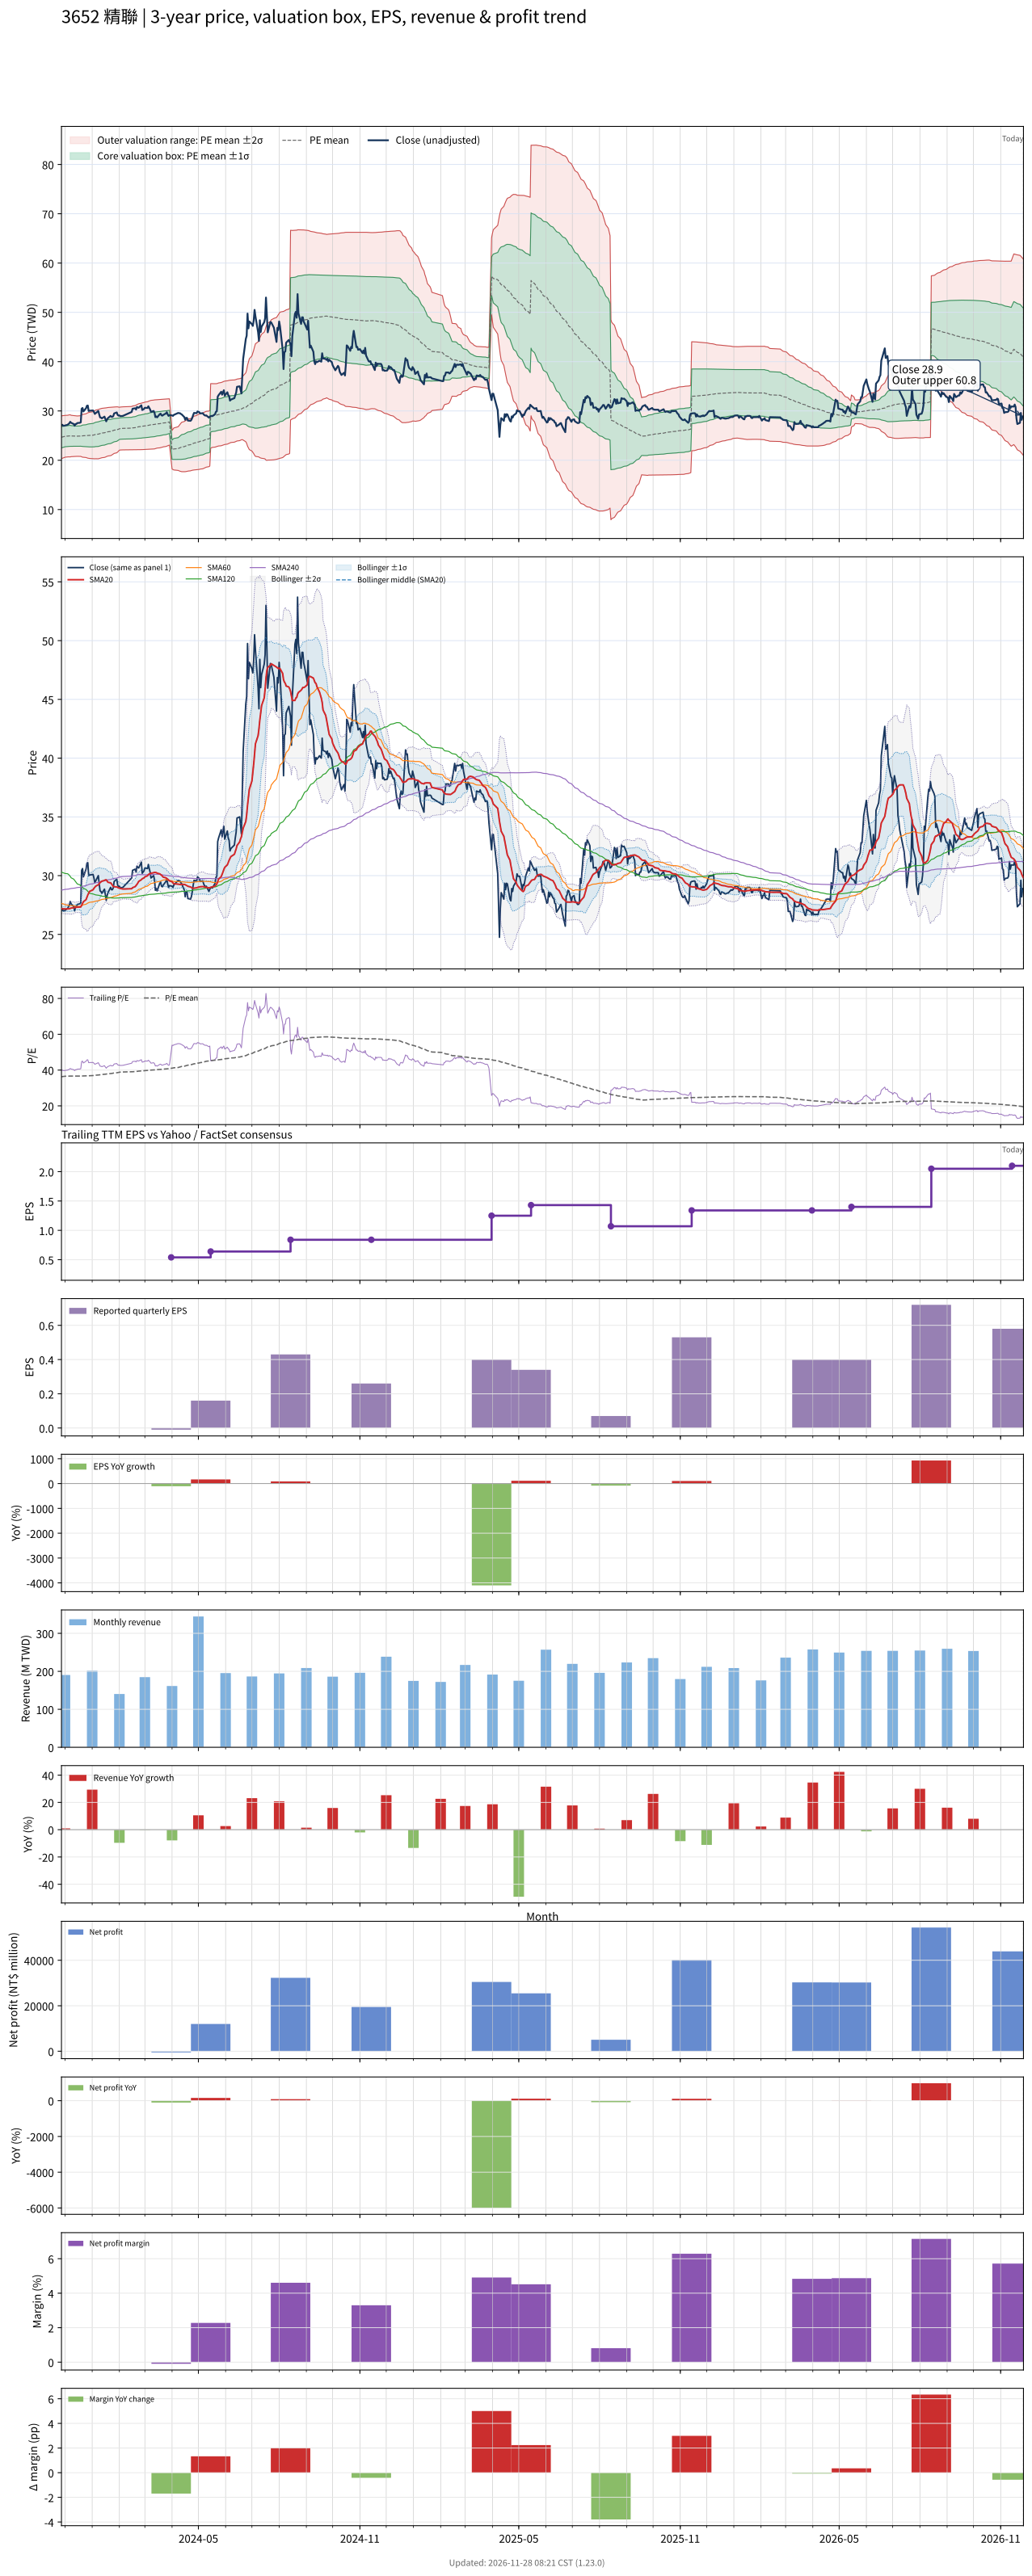

Data behind this chart, as committed beside it:
# chart-version: skill-stock-dynamic-val…
date, close, available_date, period_end, eps, ttm_eps, pe, pe_mean, pe_std, price_m2, price_m1, price_mean, price_p1, price_p2, forward_eps, forward_pe, forward_pe_mean, forward_pe_std, forward_price_m2, forward_price_m1, forward_price_mean, forward_price_p1, forward_price_p2, sma20
2023-11-27, 27.1, 2023-11-14, 2023-09-30, 0.26, 0.68, 39.85, 36.28, 3.181, 20.35, 22.51, 24.67, 26.83, 29, , , , , , , , , , 27.18
2023-11-28, 27.2, 2023-11-14, 2023-09-30, 0.26, 0.68, 40, 36.35, 3.175, 20.4, 22.56, 24.72, 26.88, 29.03, , , , , , , , , , 27.18
2023-11-29, 27, 2023-11-14, 2023-09-30, 0.26, 0.68, 39.71, 36.42, 3.158, 20.47, 22.62, 24.76, 26.91, 29.06, , , , , , , , , , 27.17
2023-11-30, 27, 2023-11-14, 2023-09-30, 0.26, 0.68, 39.71, 36.48, 3.142, 20.54, 22.67, 24.81, 26.95, 29.08, , , , , , , , , , 27.17
2023-12-01, 27.05, 2023-11-14, 2023-09-30, 0.26, 0.68, 39.78, 36.55, 3.118, 20.62, 22.74, 24.86, 26.98, 29.1, , , , , , , , , , 27.16
2023-12-04, 27.2, 2023-11-14, 2023-09-30, 0.26, 0.68, 40, 36.62, 3.104, 20.68, 22.79, 24.9, 27.01, 29.12, , , , , , , , , , 27.17
2023-12-05, 27.35, 2023-11-14, 2023-09-30, 0.26, 0.68, 40.22, 36.67, 3.118, 20.69, 22.81, 24.93, 27.05, 29.17, , , , , , , , , , 27.18
2023-12-06, 27.5, 2023-11-14, 2023-09-30, 0.26, 0.68, 40.44, 36.68, 3.133, 20.68, 22.81, 24.94, 27.07, 29.2, , , , , , , , , , 27.18
2023-12-07, 27.8, 2023-11-14, 2023-09-30, 0.26, 0.68, 40.88, 36.69, 3.14, 20.68, 22.81, 24.95, 27.08, 29.22, , , , , , , , , , 27.21
2023-12-08, 27.6, 2023-11-14, 2023-09-30, 0.26, 0.68, 40.59, 36.66, 3.085, 20.73, 22.83, 24.93, 27.03, 29.12, , , , , , , , , , 27.24
2023-12-11, 27.35, 2023-11-14, 2023-09-30, 0.26, 0.68, 40.22, 36.64, 3.049, 20.77, 22.84, 24.91, 26.99, 29.06, , , , , , , , , , 27.27
2023-12-12, 27, 2023-11-14, 2023-09-30, 0.26, 0.68, 39.71, 36.62, 3.032, 20.78, 22.84, 24.9, 26.97, 29.03, , , , , , , , , , 27.28
2023-12-13, 27.35, 2023-11-14, 2023-09-30, 0.26, 0.68, 40.22, 36.62, 3.026, 20.78, 22.84, 24.9, 26.96, 29.02, , , , , , , , , , 27.3
2023-12-14, 27.35, 2023-11-14, 2023-09-30, 0.26, 0.68, 40.22, 36.61, 3.011, 20.8, 22.85, 24.89, 26.94, 28.99, , , , , , , , , , 27.3
2023-12-15, 27.55, 2023-11-14, 2023-09-30, 0.26, 0.68, 40.51, 36.61, 3.007, 20.8, 22.85, 24.89, 26.94, 28.98, , , , , , , , , , 27.32
2023-12-18, 27.6, 2023-11-14, 2023-09-30, 0.26, 0.68, 40.59, 36.62, 3.023, 20.79, 22.85, 24.9, 26.96, 29.01, , , , , , , , , , 27.32
2023-12-19, 27.7, 2023-11-14, 2023-09-30, 0.26, 0.68, 40.74, 36.63, 3.037, 20.78, 22.85, 24.91, 26.98, 29.04, , , , , , , , , , 27.34
2023-12-20, 30.45, 2023-11-14, 2023-09-30, 0.26, 0.68, 44.78, 36.67, 3.114, 20.7, 22.82, 24.94, 27.06, 29.17, , , , , , , , , , 27.48
2023-12-21, 30.6, 2023-11-14, 2023-09-30, 0.26, 0.68, 45, 36.72, 3.19, 20.63, 22.8, 24.97, 27.14, 29.3, , , , , , , , , , 27.64
2023-12-22, 29.9, 2023-11-14, 2023-09-30, 0.26, 0.68, 43.97, 36.72, 3.21, 20.61, 22.79, 24.97, 27.16, 29.34, , , , , , , , , , 27.78
2023-12-25, 30.55, 2023-11-14, 2023-09-30, 0.26, 0.68, 44.93, 36.75, 3.259, 20.56, 22.77, 24.99, 27.21, 29.42, , , , , , , , , , 27.95
2023-12-26, 31.05, 2023-11-14, 2023-09-30, 0.26, 0.68, 45.66, 36.78, 3.33, 20.48, 22.75, 25.01, 27.28, 29.54, , , , , , , , , , 28.15
2023-12-27, 31.1, 2023-11-14, 2023-09-30, 0.26, 0.68, 45.74, 36.8, 3.381, 20.43, 22.73, 25.03, 27.33, 29.63, , , , , , , , , , 28.35
2023-12-28, 30, 2023-11-14, 2023-09-30, 0.26, 0.68, 44.12, 36.82, 3.413, 20.4, 22.72, 25.04, 27.36, 29.68, , , , , , , , , , 28.5
2023-12-29, 30.05, 2023-11-14, 2023-09-30, 0.26, 0.68, 44.19, 36.84, 3.444, 20.37, 22.71, 25.05, 27.39, 29.73, , , , , , , , , , 28.65
2024-01-02, 30.1, 2023-11-14, 2023-09-30, 0.26, 0.68, 44.26, 36.89, 3.508, 20.31, 22.7, 25.08, 27.47, 29.86, , , , , , , , , , 28.8
2024-01-03, 29.8, 2023-11-14, 2023-09-30, 0.26, 0.68, 43.82, 36.96, 3.559, 20.3, 22.72, 25.14, 27.56, 29.98, , , , , , , , , , 28.92
2024-01-04, 29.4, 2023-11-14, 2023-09-30, 0.26, 0.68, 43.24, 37.04, 3.594, 20.3, 22.75, 25.19, 27.63, 30.08, , , , , , , , , , 29.02
2024-01-05, 29.55, 2023-11-14, 2023-09-30, 0.26, 0.68, 43.46, 37.12, 3.627, 20.31, 22.78, 25.24, 27.71, 30.18, , , , , , , , , , 29.1
2024-01-08, 30, 2023-11-14, 2023-09-30, 0.26, 0.68, 44.12, 37.21, 3.672, 20.31, 22.8, 25.3, 27.8, 30.3, , , , , , , , , , 29.22
2024-01-09, 29.3, 2023-11-14, 2023-09-30, 0.26, 0.68, 43.09, 37.29, 3.688, 20.34, 22.85, 25.36, 27.87, 30.38, , , , , , , , , , 29.32
2024-01-10, 28.7, 2023-11-14, 2023-09-30, 0.26, 0.68, 42.21, 37.38, 3.687, 20.4, 22.91, 25.42, 27.92, 30.43, , , , , , , , , , 29.41
2024-01-11, 28.65, 2023-11-14, 2023-09-30, 0.26, 0.68, 42.13, 37.45, 3.691, 20.45, 22.96, 25.47, 27.98, 30.49, , , , , , , , , , 29.47
2024-01-12, 28.5, 2023-11-14, 2023-09-30, 0.26, 0.68, 41.91, 37.53, 3.684, 20.51, 23.02, 25.52, 28.03, 30.53, , , , , , , , , , 29.53
2024-01-15, 28.85, 2023-11-14, 2023-09-30, 0.26, 0.68, 42.43, 37.62, 3.677, 20.58, 23.08, 25.58, 28.08, 30.58, , , , , , , , , , 29.59
2024-01-16, 28.4, 2023-11-14, 2023-09-30, 0.26, 0.68, 41.76, 37.69, 3.67, 20.64, 23.13, 25.63, 28.12, 30.62, , , , , , , , , , 29.63
2024-01-17, 27.9, 2023-11-14, 2023-09-30, 0.26, 0.68, 41.03, 37.77, 3.641, 20.73, 23.21, 25.68, 28.16, 30.63, , , , , , , , , , 29.64
2024-01-18, 28.3, 2023-11-14, 2023-09-30, 0.26, 0.68, 41.62, 37.84, 3.632, 20.79, 23.26, 25.73, 28.2, 30.67, , , , , , , , , , 29.54
2024-01-19, 28.55, 2023-11-14, 2023-09-30, 0.26, 0.68, 41.99, 37.92, 3.617, 20.87, 23.33, 25.78, 28.24, 30.7, , , , , , , , , , 29.43
2024-01-22, 29, 2023-11-14, 2023-09-30, 0.26, 0.68, 42.65, 38.01, 3.605, 20.94, 23.39, 25.84, 28.29, 30.75, , , , , , , , , , 29.39
2024-01-23, 28.8, 2023-11-14, 2023-09-30, 0.26, 0.68, 42.35, 38.09, 3.586, 21.02, 23.46, 25.9, 28.34, 30.78, , , , , , , , , , 29.3
2024-01-24, 28.8, 2023-11-14, 2023-09-30, 0.26, 0.68, 42.35, 38.19, 3.543, 21.15, 23.56, 25.97, 28.38, 30.78, , , , , , , , , , 29.19
2024-01-25, 28.95, 2023-11-14, 2023-09-30, 0.26, 0.68, 42.57, 38.28, 3.501, 21.27, 23.65, 26.03, 28.41, 30.79, , , , , , , , , , 29.08
2024-01-26, 29.5, 2023-11-14, 2023-09-30, 0.26, 0.68, 43.38, 38.39, 3.469, 21.38, 23.74, 26.1, 28.46, 30.82, , , , , , , , , , 29.05
2024-01-29, 29.7, 2023-11-14, 2023-09-30, 0.26, 0.68, 43.68, 38.49, 3.429, 21.51, 23.84, 26.18, 28.51, 30.84, , , , , , , , , , 29.04
2024-01-30, 29.2, 2023-11-14, 2023-09-30, 0.26, 0.68, 42.94, 38.6, 3.37, 21.66, 23.96, 26.25, 28.54, 30.83, , , , , , , , , , 28.99
2024-01-31, 29.05, 2023-11-14, 2023-09-30, 0.26, 0.68, 42.72, 38.71, 3.287, 21.85, 24.09, 26.32, 28.56, 30.79, , , , , , , , , , 28.95
2024-02-01, 29.1, 2023-11-14, 2023-09-30, 0.26, 0.68, 42.79, 38.82, 3.198, 22.05, 24.22, 26.4, 28.57, 30.75, , , , , , , , , , 28.94
2024-02-02, 28.95, 2023-11-14, 2023-09-30, 0.26, 0.68, 42.57, 38.88, 3.203, 22.08, 24.26, 26.44, 28.61, 30.79, , , , , , , , , , 28.91
2024-02-05, 29, 2023-11-14, 2023-09-30, 0.26, 0.68, 42.65, 38.93, 3.211, 22.11, 24.29, 26.47, 28.66, 30.84, , , , , , , , , , 28.86
2024-02-15, 29.8, 2023-11-14, 2023-09-30, 0.26, 0.68, 43.82, 39, 3.23, 22.12, 24.32, 26.52, 28.71, 30.91, , , , , , , , , , 28.89
2024-02-16, 30.45, 2023-11-14, 2023-09-30, 0.26, 0.68, 44.78, 39.06, 3.266, 22.12, 24.34, 26.56, 28.78, 31, , , , , , , , , , 28.97
2024-02-19, 30.55, 2023-11-14, 2023-09-30, 0.26, 0.68, 44.93, 39.14, 3.297, 22.13, 24.37, 26.61, 28.86, 31.1, , , , , , , , , , 29.07
2024-02-20, 30.3, 2023-11-14, 2023-09-30, 0.26, 0.68, 44.56, 39.21, 3.324, 22.14, 24.4, 26.66, 28.92, 31.18, , , , , , , , , , 29.16
2024-02-21, 30.8, 2023-11-14, 2023-09-30, 0.26, 0.68, 45.29, 39.28, 3.362, 22.14, 24.42, 26.71, 28.99, 31.28, , , , , , , , , , 29.25
2024-02-22, 30.7, 2023-11-14, 2023-09-30, 0.26, 0.68, 45.15, 39.35, 3.397, 22.14, 24.45, 26.76, 29.07, 31.38, , , , , , , , , , 29.37
2024-02-23, 30.65, 2023-11-14, 2023-09-30, 0.26, 0.68, 45.07, 39.41, 3.43, 22.14, 24.47, 26.8, 29.13, 31.47, , , , , , , , , , 29.51
2024-02-26, 31.15, 2023-11-14, 2023-09-30, 0.26, 0.68, 45.81, 39.49, 3.471, 22.13, 24.49, 26.85, 29.21, 31.57, , , , , , , , , , 29.65
2024-02-27, 30.2, 2023-11-14, 2023-09-30, 0.26, 0.68, 44.41, 39.56, 3.485, 22.16, 24.53, 26.9, 29.27, 31.64, , , , , , , , , , 29.73
... 669 more rows
